Run: headless pygame with SDL's dummy video driver; simulated clock (each Clock.tick advances the game by its frame time, no real sleeping); random seed 0; keys injected as events and as key.get_pressed() state; no mouse input.
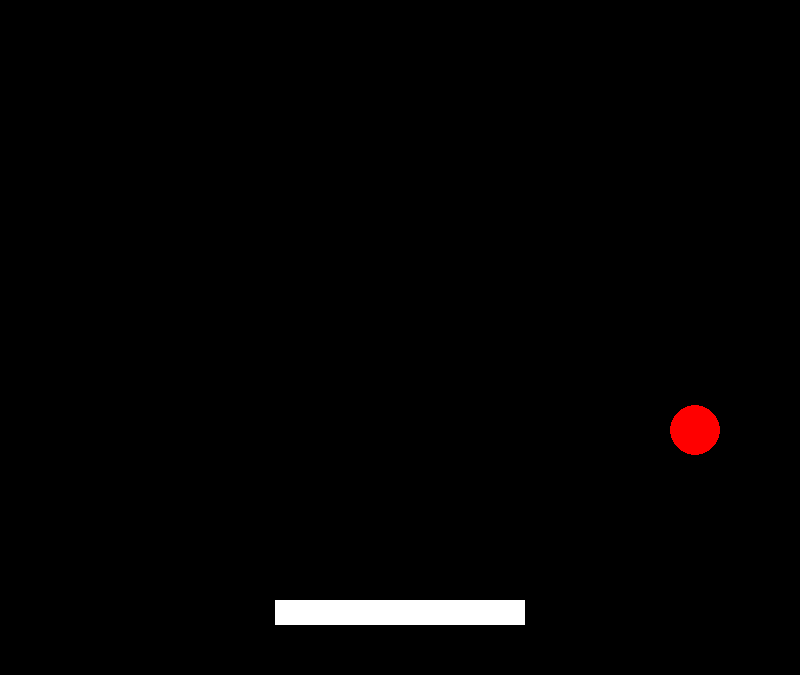
Frame 1 of 4 · flips 1–60 · no input
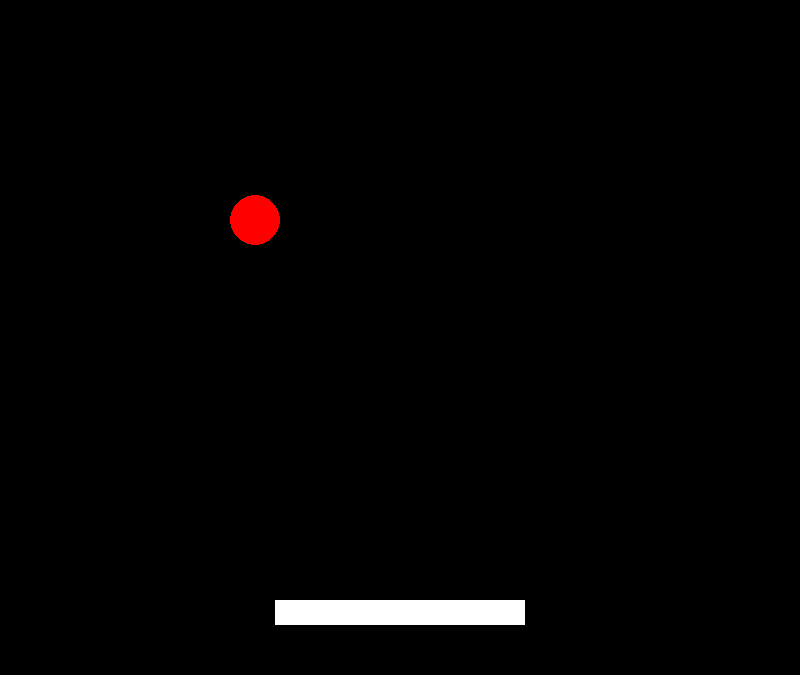
Frame 2 of 4 · flips 61–180 · tapped SPACE, RETURN · held RIGHT (→), D
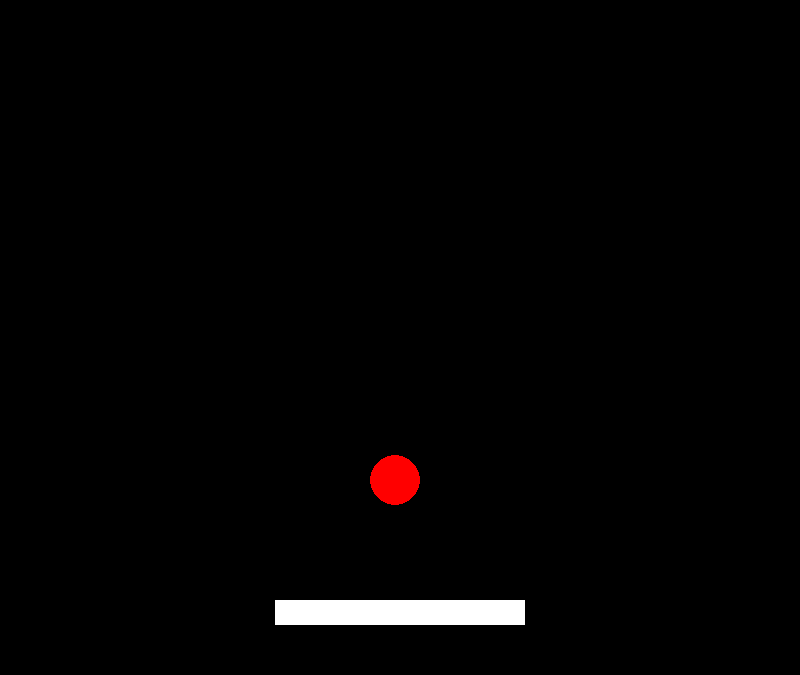
Frame 3 of 4 · flips 181–300 · held DOWN (↓), S
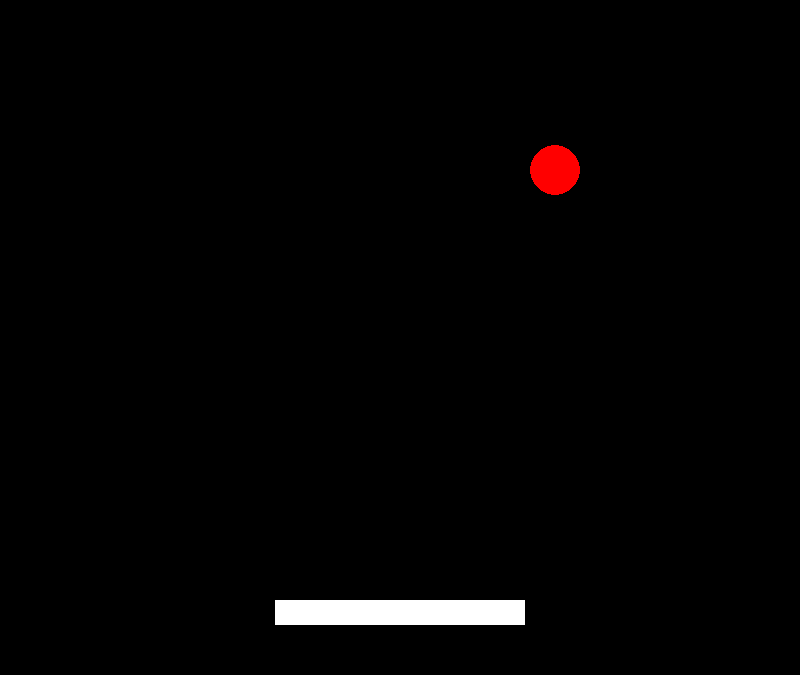
Frame 4 of 4 · flips 301–420 · held LEFT (←), A, UP (↑), W

The pygame program that drew these frames:

# --------------------------Creating Classic Brick Breaker Game with Python-------------------------- #
import pygame

# Create Global Variables
WIDTH, HEIGHT = 800, 675
WIN = pygame.display.set_mode((WIDTH, HEIGHT))
pygame.display.set_caption("Brick Breaker - Praddyumn Yadav")

SHIELD_WIDTH = 250
SHIELD_HEIGHT = 25

BALL_WIDTH = 25


def draw(shield, ball_x, ball_y):
	# Clear the Screen
	WIN.fill((0, 0, 0))

	# Draw The Ball and Shield
	pygame.draw.circle(WIN, "red", (ball_x, ball_y), BALL_WIDTH)
	pygame.draw.rect(WIN, "white", shield)

	# Update the Display
	pygame.display.update()


def main():
	run = True

	shield = pygame.Rect(
		int(WIDTH / 2 - SHIELD_WIDTH / 2),
		int(HEIGHT - SHIELD_HEIGHT - 50),
		SHIELD_WIDTH,
		SHIELD_HEIGHT
	)

	ball_x = int(WIDTH/2)
	ball_y = int(HEIGHT - SHIELD_HEIGHT - 50 - BALL_WIDTH)

	ball_vel_x = 5
	ball_vel_y = 5

	clock = pygame.time.Clock()

	while run:
		for event in pygame.event.get():
			if event.type == pygame.QUIT:
				run = False

		draw(shield, ball_x, ball_y)

		if ball_x+BALL_WIDTH >= WIDTH or ball_x-BALL_WIDTH <= 0:
			ball_vel_x = -ball_vel_x
		if ball_y+BALL_WIDTH >= HEIGHT or ball_y-BALL_WIDTH <= 0:
			ball_vel_y = -ball_vel_y

		ball_x += ball_vel_x
		ball_y += ball_vel_y

		clock.tick(60)


if __name__ == "__main__":
	main()
